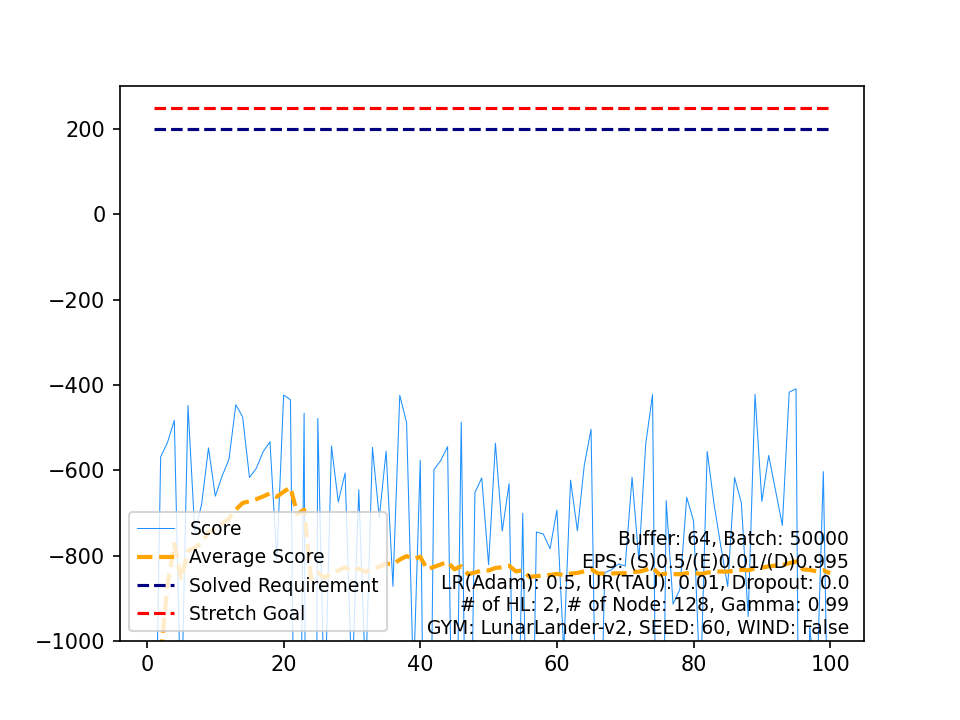

The file beside this chart, header and first rows:
, Score, Average Score, Timestamp, Solved Requirement, Stretch Goal
0, -1505, -1505, 201, 200, 250
1, -568.7, -1037, 121, 200, 250
2, -535, -869.5, 73, 200, 250
3, -483.1, -772.9, 77, 200, 250
4, -1192, -856.8, 183, 200, 250
5, -448, -788.7, 95, 200, 250
6, -745.6, -782.5, 119, 200, 250
7, -680, -769.7, 93, 200, 250
8, -547.6, -745, 82, 200, 250
9, -660.8, -736.6, 89, 200, 250
10, -613.6, -725.4, 118, 200, 250
11, -574.4, -712.8, 75, 200, 250
12, -446.4, -692.3, 78, 200, 250
13, -474.9, -676.8, 86, 200, 250
14, -616.9, -672.8, 89, 200, 250
15, -595.6, -668, 81, 200, 250
16, -556.6, -661.4, 89, 200, 250
17, -533.3, -654.3, 93, 200, 250
18, -809.6, -662.5, 97, 200, 250
19, -423.7, -650.6, 82, 200, 250
20, -434.8, -640.3, 71, 200, 250
21, -2017, -702.8, 252, 200, 250
22, -466.3, -692.6, 83, 200, 250
23, -4588, -854.9, 395, 200, 250
24, -478.6, -839.8, 80, 200, 250
25, -1176, -852.8, 155, 200, 250
26, -543, -841.3, 71, 200, 250
27, -674.5, -835.3, 125, 200, 250
28, -606.5, -827.5, 99, 200, 250
29, -1110, -836.9, 160, 200, 250
30, -645.8, -830.7, 122, 200, 250
31, -1096, -839, 190, 200, 250
32, -546.4, -830.1, 86, 200, 250
33, -711.1, -826.6, 132, 200, 250
34, -555.5, -818.9, 102, 200, 250
35, -872.2, -820.4, 140, 200, 250
36, -424.3, -809.7, 80, 200, 250
37, -488.4, -801.2, 102, 200, 250
38, -1095, -808.7, 153, 200, 250
39, -576.2, -802.9, 89, 200, 250
40, -2008, -832.3, 247, 200, 250
41, -598.8, -826.8, 84, 200, 250
42, -577.1, -821, 74, 200, 250
43, -544.9, -814.7, 91, 200, 250
44, -1616, -832.5, 190, 200, 250
45, -487.3, -825, 95, 200, 250
46, -1713, -843.9, 215, 200, 250
47, -652.3, -839.9, 80, 200, 250
48, -618.1, -835.3, 126, 200, 250
49, -821.4, -835.1, 117, 200, 250
50, -536.7, -829.2, 104, 200, 250
51, -742.7, -827.6, 107, 200, 250
52, -631.4, -823.9, 82, 200, 250
53, -1547, -837.3, 242, 200, 250
54, -701, -834.8, 136, 200, 250
55, -1703, -850.3, 220, 200, 250
56, -744.9, -848.4, 143, 200, 250
57, -749.5, -846.7, 104, 200, 250
58, -784, -845.7, 104, 200, 250
59, -693.3, -843.1, 110, 200, 250
... 40 more rows
